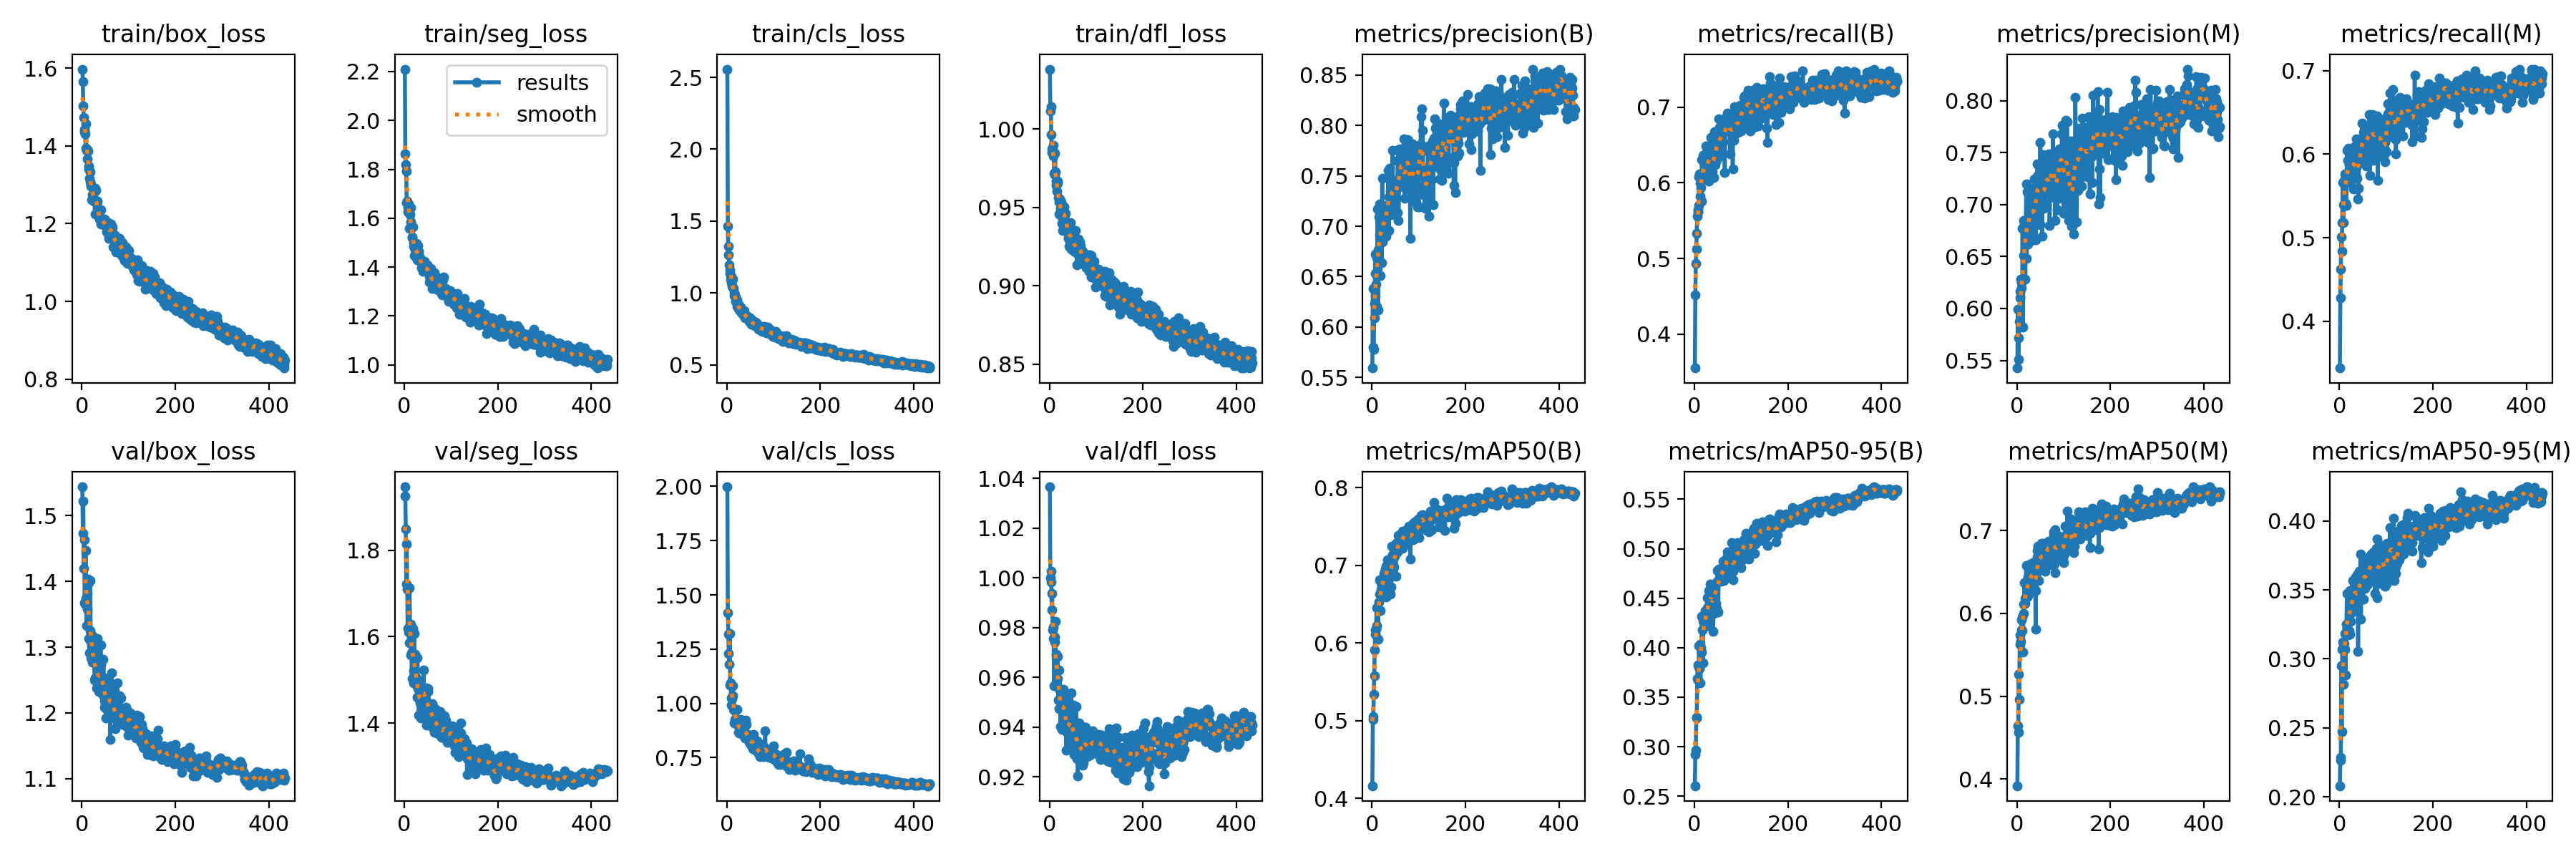

Source data for this figure (header and first rows):
epoch, train/box_loss, train/seg_loss, train/cls_loss, train/dfl_loss, metrics/precision(B), metrics/recall(B), metrics/mAP50(B), metrics/mAP50-95(B), metrics/precision(M), metrics/recall(M), metrics/mAP50(M), metrics/mAP50-95(M), val/box_loss, val/seg_loss, val/cls_loss, val/dfl_loss, lr/pg0, lr/pg1, lr/pg2
1, 1.597, 2.21, 2.557, 1.038, 0.5593, 0.3553, 0.4161, 0.2605, 0.5427, 0.3441, 0.3919, 0.208, 1.544, 1.946, 1.998, 1.037, 0.000472, 0.000472, 0.000472
2, 1.565, 1.864, 1.463, 1.012, 0.6382, 0.4515, 0.5012, 0.2924, 0.5995, 0.4285, 0.4642, 0.2287, 1.474, 1.925, 1.416, 1, 0.0009464, 0.0009464, 0.0009464
3, 1.502, 1.82, 1.324, 1.014, 0.5796, 0.4932, 0.5053, 0.2963, 0.551, 0.4627, 0.4565, 0.2264, 1.522, 1.848, 1.32, 1.003, 0.001419, 0.001419, 0.001419
4, 1.474, 1.792, 1.266, 0.9963, 0.5776, 0.5126, 0.5342, 0.3294, 0.5717, 0.5009, 0.5266, 0.2951, 1.419, 1.721, 1.228, 0.9984, 0.001421, 0.001421, 0.001421
5, 1.437, 1.663, 1.195, 0.9851, 0.6231, 0.5328, 0.5575, 0.3291, 0.5878, 0.4837, 0.4966, 0.2472, 1.463, 1.814, 1.18, 0.987, 0.001421, 0.001421, 0.001421
6, 1.442, 1.67, 1.161, 0.9875, 0.609, 0.5563, 0.591, 0.369, 0.6106, 0.5184, 0.5626, 0.3071, 1.368, 1.71, 1.323, 0.9938, 0.001418, 0.001418, 0.001418
7, 1.431, 1.643, 1.136, 0.9862, 0.6721, 0.5644, 0.6113, 0.3823, 0.6167, 0.5656, 0.5744, 0.3121, 1.366, 1.619, 1.084, 0.9789, 0.001415, 0.001415, 0.001415
8, 1.394, 1.625, 1.098, 0.9828, 0.6532, 0.5611, 0.6165, 0.3676, 0.6281, 0.5184, 0.5659, 0.2813, 1.447, 1.71, 1.096, 0.9802, 0.001412, 0.001412, 0.001412
9, 1.457, 1.659, 1.118, 0.9896, 0.6426, 0.5696, 0.6174, 0.3802, 0.6202, 0.5391, 0.5798, 0.3118, 1.374, 1.611, 1.024, 0.9757, 0.001409, 0.001409, 0.001409
10, 1.388, 1.623, 1.071, 0.9719, 0.6685, 0.6079, 0.6455, 0.402, 0.6248, 0.5688, 0.5925, 0.3113, 1.333, 1.586, 0.9912, 0.9565, 0.001406, 0.001406, 0.001406
11, 1.367, 1.557, 1.048, 0.971, 0.6206, 0.6118, 0.622, 0.3791, 0.583, 0.5764, 0.5789, 0.3069, 1.381, 1.714, 1.021, 0.9762, 0.001404, 0.001404, 0.001404
12, 1.391, 1.613, 1.094, 0.9848, 0.7171, 0.5994, 0.6457, 0.4033, 0.6774, 0.5674, 0.5956, 0.3187, 1.358, 1.627, 1.036, 0.9742, 0.001401, 0.001401, 0.001401
13, 1.386, 1.645, 1.043, 0.9728, 0.6167, 0.5827, 0.6045, 0.3644, 0.5822, 0.5411, 0.5536, 0.2883, 1.403, 1.628, 1.083, 0.9824, 0.001398, 0.001398, 0.001398
14, 1.349, 1.584, 1.032, 0.9666, 0.6765, 0.5939, 0.6445, 0.4001, 0.6511, 0.576, 0.6111, 0.325, 1.313, 1.557, 0.9716, 0.9578, 0.001395, 0.001395, 0.001395
15, 1.34, 1.562, 1.003, 0.9642, 0.7089, 0.5756, 0.6531, 0.3953, 0.6849, 0.5387, 0.5998, 0.3201, 1.399, 1.562, 0.9691, 0.9693, 0.001392, 0.001392, 0.001392
16, 1.317, 1.519, 0.9809, 0.9602, 0.7217, 0.6308, 0.6812, 0.4315, 0.6819, 0.6045, 0.6371, 0.3473, 1.291, 1.503, 0.9102, 0.9573, 0.001389, 0.001389, 0.001389
17, 1.308, 1.524, 0.9857, 0.9669, 0.6916, 0.6123, 0.6626, 0.418, 0.6488, 0.5708, 0.6118, 0.3226, 1.325, 1.603, 0.9256, 0.9593, 0.001387, 0.001387, 0.001387
18, 1.334, 1.564, 0.9705, 0.9653, 0.6511, 0.6139, 0.642, 0.3845, 0.6284, 0.5926, 0.6182, 0.3172, 1.401, 1.62, 0.9698, 0.9685, 0.001384, 0.001384, 0.001384
19, 1.3, 1.499, 0.9412, 0.9562, 0.6937, 0.636, 0.6681, 0.4271, 0.669, 0.6071, 0.6351, 0.347, 1.284, 1.493, 0.9223, 0.9509, 0.001381, 0.001381, 0.001381
20, 1.296, 1.484, 0.9364, 0.9536, 0.718, 0.6038, 0.678, 0.4253, 0.7197, 0.5724, 0.6579, 0.3469, 1.307, 1.522, 0.9084, 0.9628, 0.001378, 0.001378, 0.001378
21, 1.262, 1.447, 0.9498, 0.9457, 0.6641, 0.6233, 0.6717, 0.4274, 0.6486, 0.5877, 0.6204, 0.3203, 1.289, 1.607, 0.9736, 0.9474, 0.001375, 0.001375, 0.001375
22, 1.295, 1.483, 0.9073, 0.9554, 0.7479, 0.6114, 0.6763, 0.4224, 0.712, 0.566, 0.6195, 0.318, 1.317, 1.559, 0.9024, 0.9549, 0.001372, 0.001372, 0.001372
23, 1.274, 1.47, 0.9124, 0.9493, 0.6841, 0.6383, 0.6819, 0.4374, 0.6814, 0.5878, 0.6444, 0.3496, 1.277, 1.498, 0.9091, 0.9545, 0.00137, 0.00137, 0.00137
24, 1.273, 1.453, 0.8925, 0.9526, 0.7034, 0.6104, 0.6688, 0.4235, 0.662, 0.5811, 0.6214, 0.3272, 1.277, 1.506, 0.8974, 0.9402, 0.001367, 0.001367, 0.001367
25, 1.284, 1.475, 0.9231, 0.9538, 0.6925, 0.6481, 0.6902, 0.4306, 0.6793, 0.5891, 0.6279, 0.3366, 1.282, 1.49, 0.8656, 0.9483, 0.001364, 0.001364, 0.001364
26, 1.257, 1.497, 0.8996, 0.9441, 0.7003, 0.6067, 0.6753, 0.4272, 0.6813, 0.5959, 0.6421, 0.3335, 1.307, 1.502, 0.8951, 0.9517, 0.001361, 0.001361, 0.001361
27, 1.258, 1.429, 0.8831, 0.9401, 0.719, 0.6086, 0.691, 0.4506, 0.6882, 0.5816, 0.6382, 0.3454, 1.25, 1.46, 0.8622, 0.939, 0.001358, 0.001358, 0.001358
28, 1.225, 1.436, 0.8893, 0.9353, 0.6963, 0.6266, 0.6856, 0.4406, 0.6964, 0.5914, 0.6596, 0.357, 1.254, 1.551, 0.887, 0.9543, 0.001355, 0.001355, 0.001355
29, 1.29, 1.488, 0.8999, 0.9512, 0.7096, 0.6488, 0.6957, 0.4404, 0.7057, 0.5796, 0.6273, 0.3367, 1.284, 1.48, 0.8973, 0.9458, 0.001353, 0.001353, 0.001353
30, 1.285, 1.466, 0.8861, 0.95, 0.6899, 0.6021, 0.6592, 0.4226, 0.6884, 0.558, 0.6254, 0.3432, 1.281, 1.457, 0.9249, 0.9553, 0.00135, 0.00135, 0.00135
31, 1.253, 1.46, 0.8648, 0.9464, 0.7183, 0.6451, 0.6994, 0.4576, 0.6884, 0.6091, 0.6552, 0.3512, 1.238, 1.419, 0.8612, 0.9436, 0.001347, 0.001347, 0.001347
32, 1.255, 1.432, 0.8832, 0.9502, 0.7207, 0.6265, 0.6902, 0.4527, 0.7149, 0.5798, 0.6538, 0.3522, 1.25, 1.459, 0.8649, 0.9466, 0.001344, 0.001344, 0.001344
33, 1.258, 1.439, 0.8625, 0.9455, 0.7106, 0.6332, 0.7023, 0.446, 0.6734, 0.5942, 0.6507, 0.3418, 1.313, 1.489, 0.9093, 0.9529, 0.001341, 0.001341, 0.001341
34, 1.23, 1.425, 0.8559, 0.9392, 0.7146, 0.6405, 0.7074, 0.4642, 0.6827, 0.6056, 0.6617, 0.3498, 1.248, 1.447, 0.8749, 0.9503, 0.001339, 0.001339, 0.001339
35, 1.228, 1.431, 0.8476, 0.9465, 0.7557, 0.629, 0.695, 0.4538, 0.716, 0.5905, 0.6479, 0.3597, 1.239, 1.412, 0.8705, 0.9414, 0.001336, 0.001336, 0.001336
36, 1.218, 1.397, 0.8726, 0.9406, 0.696, 0.6602, 0.6996, 0.4472, 0.6664, 0.6182, 0.6387, 0.3382, 1.232, 1.46, 0.8751, 0.9308, 0.001333, 0.001333, 0.001333
37, 1.212, 1.425, 0.8784, 0.9373, 0.7292, 0.613, 0.6826, 0.4346, 0.6951, 0.5712, 0.6296, 0.3456, 1.265, 1.474, 0.8528, 0.938, 0.00133, 0.00133, 0.00133
38, 1.218, 1.417, 0.8526, 0.9385, 0.7576, 0.6141, 0.6987, 0.462, 0.7244, 0.5869, 0.6594, 0.3612, 1.251, 1.472, 0.8674, 0.938, 0.001327, 0.001327, 0.001327
39, 1.21, 1.383, 0.8252, 0.9397, 0.735, 0.6541, 0.7065, 0.4564, 0.6982, 0.6173, 0.657, 0.3573, 1.248, 1.454, 0.8389, 0.9416, 0.001324, 0.001324, 0.001324
40, 1.198, 1.388, 0.8413, 0.9309, 0.7141, 0.6078, 0.6629, 0.4167, 0.6658, 0.5462, 0.581, 0.3055, 1.304, 1.481, 0.924, 0.9429, 0.001321, 0.001321, 0.001321
41, 1.235, 1.393, 0.8343, 0.9304, 0.7113, 0.6074, 0.6718, 0.4348, 0.6984, 0.5594, 0.6277, 0.346, 1.273, 1.522, 0.9046, 0.945, 0.001319, 0.001319, 0.001319
42, 1.2, 1.4, 0.8343, 0.9254, 0.7298, 0.6254, 0.701, 0.4591, 0.697, 0.5894, 0.6483, 0.3592, 1.231, 1.441, 0.8411, 0.9337, 0.001316, 0.001316, 0.001316
43, 1.204, 1.423, 0.8215, 0.9367, 0.7133, 0.667, 0.7247, 0.4636, 0.7271, 0.603, 0.676, 0.3634, 1.239, 1.482, 0.8378, 0.9408, 0.001313, 0.001313, 0.001313
44, 1.213, 1.394, 0.8398, 0.9287, 0.7751, 0.624, 0.7135, 0.4626, 0.7389, 0.593, 0.668, 0.3579, 1.248, 1.466, 0.8358, 0.9438, 0.00131, 0.00131, 0.00131
45, 1.208, 1.386, 0.8268, 0.9404, 0.7389, 0.6507, 0.7121, 0.464, 0.7181, 0.6092, 0.6813, 0.3761, 1.227, 1.424, 0.8568, 0.9372, 0.001307, 0.001307, 0.001307
46, 1.202, 1.386, 0.8263, 0.9343, 0.7429, 0.6334, 0.6999, 0.4448, 0.7183, 0.5979, 0.6401, 0.3286, 1.282, 1.455, 0.8428, 0.9479, 0.001305, 0.001305, 0.001305
47, 1.196, 1.401, 0.8104, 0.9236, 0.7337, 0.6295, 0.6978, 0.4395, 0.7375, 0.5968, 0.6683, 0.3593, 1.253, 1.482, 0.8533, 0.9536, 0.001302, 0.001302, 0.001302
48, 1.197, 1.389, 0.8011, 0.9292, 0.7219, 0.6684, 0.7119, 0.4664, 0.6831, 0.6368, 0.6659, 0.361, 1.218, 1.396, 0.821, 0.9395, 0.001299, 0.001299, 0.001299
49, 1.213, 1.41, 0.827, 0.9315, 0.7208, 0.6578, 0.7142, 0.4778, 0.6807, 0.6186, 0.6611, 0.3517, 1.208, 1.43, 0.8157, 0.9347, 0.001296, 0.001296, 0.001296
50, 1.209, 1.395, 0.8147, 0.9292, 0.7424, 0.654, 0.7225, 0.4681, 0.7598, 0.6005, 0.6652, 0.3587, 1.22, 1.473, 0.8105, 0.9307, 0.001293, 0.001293, 0.001293
51, 1.204, 1.402, 0.8004, 0.9259, 0.7276, 0.6341, 0.6861, 0.436, 0.7006, 0.6144, 0.663, 0.3433, 1.252, 1.48, 0.8463, 0.9487, 0.00129, 0.00129, 0.00129
52, 1.193, 1.38, 0.7922, 0.9219, 0.7348, 0.6849, 0.7283, 0.4797, 0.7392, 0.6259, 0.6848, 0.3725, 1.192, 1.437, 0.8057, 0.929, 0.001288, 0.001288, 0.001288
53, 1.178, 1.362, 0.7812, 0.9242, 0.7378, 0.6351, 0.7174, 0.4755, 0.7131, 0.6099, 0.6759, 0.3667, 1.206, 1.417, 0.8267, 0.9391, 0.001285, 0.001285, 0.001285
54, 1.18, 1.339, 0.8118, 0.928, 0.7136, 0.6732, 0.7259, 0.4751, 0.6695, 0.6337, 0.6612, 0.3598, 1.231, 1.417, 0.8385, 0.9377, 0.001282, 0.001282, 0.001282
55, 1.194, 1.367, 0.7957, 0.9277, 0.7654, 0.6484, 0.717, 0.4676, 0.7182, 0.6021, 0.6525, 0.351, 1.227, 1.404, 0.8317, 0.9391, 0.001279, 0.001279, 0.001279
56, 1.204, 1.365, 0.7907, 0.9353, 0.7758, 0.6695, 0.739, 0.4727, 0.7484, 0.6233, 0.6848, 0.3654, 1.24, 1.426, 0.7904, 0.9381, 0.001276, 0.001276, 0.001276
57, 1.185, 1.395, 0.7854, 0.921, 0.706, 0.6384, 0.7206, 0.4668, 0.6962, 0.5855, 0.6687, 0.3533, 1.249, 1.433, 0.8577, 0.9482, 0.001273, 0.001273, 0.001273
58, 1.162, 1.356, 0.7866, 0.9245, 0.7474, 0.6689, 0.7252, 0.4721, 0.7118, 0.6167, 0.6672, 0.358, 1.222, 1.444, 0.7981, 0.9347, 0.001271, 0.001271, 0.001271
59, 1.174, 1.314, 0.7763, 0.9136, 0.7493, 0.6681, 0.7257, 0.4812, 0.7114, 0.6321, 0.6815, 0.3704, 1.204, 1.445, 0.7928, 0.9273, 0.001268, 0.001268, 0.001268
60, 1.188, 1.345, 0.7722, 0.922, 0.746, 0.6661, 0.7315, 0.4745, 0.7001, 0.6151, 0.6505, 0.3545, 1.225, 1.406, 0.7963, 0.9298, 0.001265, 0.001265, 0.001265
... 374 more rows
